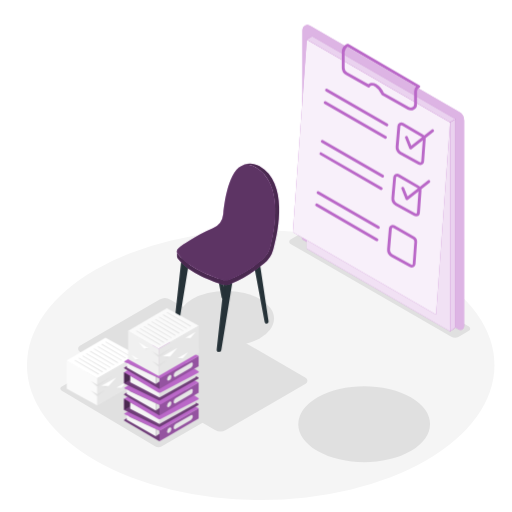
t = 0.00 s
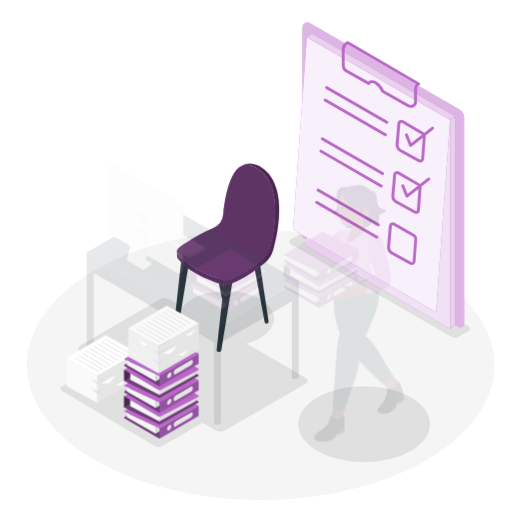
t = 0.19 s
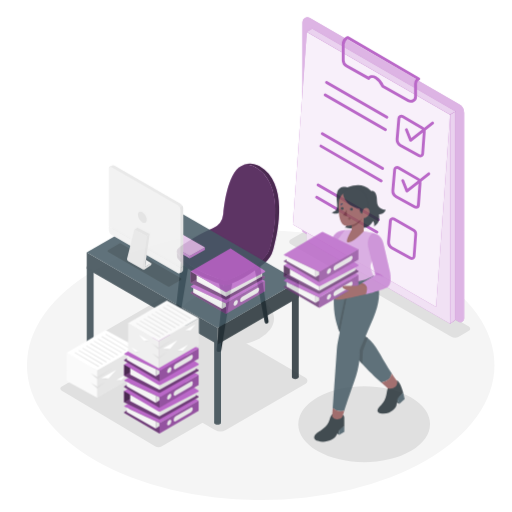
t = 0.56 s
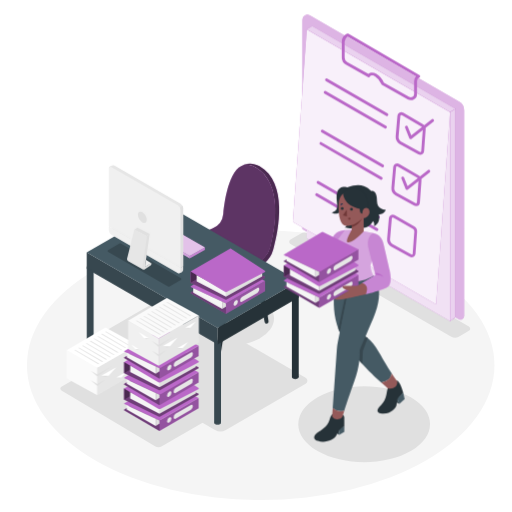
t = 0.75 s
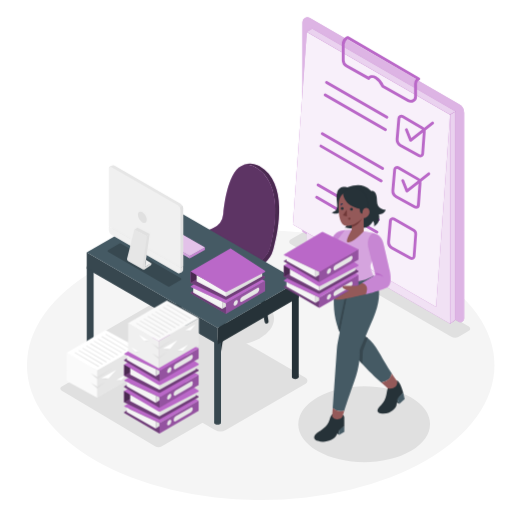
t = 0.94 s
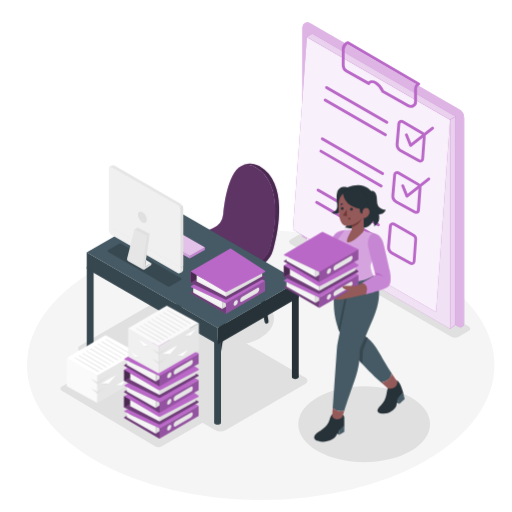
t = 1.31 s

The animated SVG that drew these frames (rendered in a browser with its animation timeline set to each time). Animation: 2 CSS @keyframes rules; one cycle of 1.50 s, repeats indefinitely.

<svg class="animated" id="freepik_stories-task" xmlns="http://www.w3.org/2000/svg" viewBox="0 0 500 500" version="1.1" xmlns:xlink="http://www.w3.org/1999/xlink" xmlns:svgjs="http://svgjs.com/svgjs"><style>svg#freepik_stories-task:not(.animated) .animable {opacity: 0;}svg#freepik_stories-task.animated #freepik--Tasks--inject-8 {animation: 1.5s Infinite  linear floating;animation-delay: 0s;}svg#freepik_stories-task.animated #freepik--Desk--inject-8 {animation: 1s 1 forwards cubic-bezier(.36,-0.01,.5,1.38) fadeIn;animation-delay: 0s;}svg#freepik_stories-task.animated #freepik--Files--inject-8 {animation: 1.5s Infinite  linear floating;animation-delay: 0s;}svg#freepik_stories-task.animated #freepik--Character--inject-8 {animation: 1s 1 forwards cubic-bezier(.36,-0.01,.5,1.38) fadeIn;animation-delay: 0s;}            @keyframes floating {                0% {                    opacity: 1;                    transform: translateY(0px);                }                50% {                    transform: translateY(-10px);                }                100% {                    opacity: 1;                    transform: translateY(0px);                }            }                    @keyframes fadeIn {                0% {                    opacity: 0;                }                100% {                    opacity: 1;                }            }        </style><g id="freepik--Floor--inject-8" class="animable" style="transform-origin: 254.59px 356.57px;"><ellipse cx="254.59" cy="356.57" rx="228.27" ry="131.79" style="fill: rgb(245, 245, 245); transform-origin: 254.59px 356.57px;" id="el05h1funyo3ur" class="animable"></ellipse></g><g id="freepik--Shadows--inject-8" class="animable" style="transform-origin: 259.038px 339.308px;"><ellipse cx="220.85" cy="311.14" rx="46.74" ry="26.99" style="fill: rgb(224, 224, 224); transform-origin: 220.85px 311.14px;" id="el9xmds4y0v0d" class="animable"></ellipse><path d="M401.18,388c25.13,14.51,25.13,38,0,52.54s-65.88,14.52-91,0-25.13-38,0-52.55S376.05,373.47,401.18,388Z" style="fill: rgb(224, 224, 224); transform-origin: 355.682px 414.264px;" id="elkz4xyxdjiko" class="animable"></path><path d="M166.48,292.61l132,76.19a3.46,3.46,0,0,1,0,6l-77.88,45a10.61,10.61,0,0,1-10.62,0L78,343.56a3.45,3.45,0,0,1,0-6l77.89-45A10.59,10.59,0,0,1,166.48,292.61Z" style="fill: rgb(224, 224, 224); transform-origin: 188.235px 356.195px;" id="elzc6mf3dzvng" class="animable"></path><path d="M115.61,349.3l91.48,54.39a2.18,2.18,0,0,1,0,3.76l-49,28.27a6.68,6.68,0,0,1-6.67,0L60,381.33a2.17,2.17,0,0,1,0-3.76l49-28.27A6.68,6.68,0,0,1,115.61,349.3Z" style="fill: rgb(224, 224, 224); transform-origin: 133.54px 392.519px;" id="elpoz9frwwjsc" class="animable"></path><path d="M283.7,238.21l157,90.6a7.33,7.33,0,0,0,7.33,0l9.86-5.69a2.53,2.53,0,0,0,0-4.39L301,228.19a7.49,7.49,0,0,0-7.52,0l-9.76,5.63A2.53,2.53,0,0,0,283.7,238.21Z" style="fill: rgb(224, 224, 224); transform-origin: 370.8px 278.485px;" id="eldr597bpv92c" class="animable"></path></g><g id="freepik--Tasks--inject-8" class="animable" style="transform-origin: 369.595px 173.974px;"><path d="M295.29,233.61l152.56,88.08a3.59,3.59,0,0,0,5.39-3.1V117.65a9.79,9.79,0,0,0-4.89-8.46L302.58,25a4.86,4.86,0,0,0-7.29,4.21Z" style="fill: rgb(186, 104, 200); transform-origin: 374.265px 173.261px;" id="elpn4kfpwjebj" class="animable"></path><g id="eleub6rkf6m6"><path d="M295.29,233.61l152.56,88.08a3.59,3.59,0,0,0,5.39-3.1V117.65a9.79,9.79,0,0,0-4.89-8.46L302.58,25a4.86,4.86,0,0,0-7.29,4.21Z" style="fill: rgb(255, 255, 255); opacity: 0.5; transform-origin: 374.265px 173.261px;" class="animable"></path></g><polygon points="299.61 242.84 439.5 323.6 439.5 119.41 299.61 38.65 299.61 242.84" style="fill: rgb(186, 104, 200); transform-origin: 369.555px 181.125px;" id="eljgt4gjdcdkr" class="animable"></polygon><g id="elfcjekn9d6ep"><polygon points="299.61 242.84 439.5 323.6 439.5 119.41 299.61 38.65 299.61 242.84" style="fill: rgb(255, 255, 255); opacity: 0.8; transform-origin: 369.555px 181.125px;" class="animable"></polygon></g><polygon points="285.95 226.53 425.84 307.29 439.5 119.41 299.61 38.65 285.95 226.53" style="fill: rgb(186, 104, 200); transform-origin: 362.725px 172.97px;" id="elteddakvankg" class="animable"></polygon><g id="elbpmwayhgw"><polygon points="285.95 226.53 425.84 307.29 439.5 119.41 299.61 38.65 285.95 226.53" style="fill: rgb(255, 255, 255); opacity: 0.9; transform-origin: 362.725px 172.97px;" class="animable"></polygon></g><polygon points="299.61 38.65 439.5 119.41 444.8 116.35 304.91 35.58 299.61 38.65" style="fill: rgb(186, 104, 200); transform-origin: 372.205px 77.495px;" id="elyl0vkwx0s8" class="animable"></polygon><g id="elcs6ag40gjtq"><polygon points="299.61 38.65 439.5 119.41 444.8 116.35 304.91 35.58 299.61 38.65" style="fill: rgb(255, 255, 255); opacity: 0.7; transform-origin: 372.205px 77.495px;" class="animable"></polygon></g><polygon points="444.8 116.35 444.8 319.76 439.5 323.6 439.5 119.41 444.8 116.35" style="fill: rgb(186, 104, 200); transform-origin: 442.15px 219.975px;" id="elq55xqu020vh" class="animable"></polygon><polygon points="444.8 116.35 444.8 319.76 439.5 323.6 439.5 119.41 444.8 116.35" style="fill: rgb(186, 104, 200); transform-origin: 442.15px 219.975px;" id="el2moisbyds5q" class="animable"></polygon><g id="elspzlw42f3h"><polygon points="444.8 116.35 444.8 319.76 439.5 323.6 439.5 119.41 444.8 116.35" style="fill: rgb(255, 255, 255); opacity: 0.7; transform-origin: 442.15px 219.975px;" class="animable"></polygon></g><path d="M401,145.91a1.5,1.5,0,0,1-.37,0,1.41,1.41,0,0,1-.94-.84l-4.16-10.45a1.41,1.41,0,0,1,.79-1.82,1.39,1.39,0,0,1,1.82.78l3.46,8.69,19.91-15.81a1.4,1.4,0,0,1,2,.22,1.42,1.42,0,0,1-.22,2l-21.39,17A1.39,1.39,0,0,1,401,145.91Z" style="fill: rgb(186, 104, 200); transform-origin: 409.629px 136.03px;" id="elw1hz5f9k65q" class="animable"></path><path d="M377.75,123.38a1.46,1.46,0,0,1-.7-.18l-58.9-34a1.4,1.4,0,0,1,1.41-2.43l58.9,34a1.4,1.4,0,0,1-.71,2.62Z" style="fill: rgb(186, 104, 200); transform-origin: 348.312px 104.986px;" id="elo66zw2oayam" class="animable"></path><path d="M376.4,135.47a1.37,1.37,0,0,1-.7-.19l-58.9-34a1.4,1.4,0,0,1,1.41-2.43l58.9,34a1.4,1.4,0,0,1-.71,2.62Z" style="fill: rgb(186, 104, 200); transform-origin: 346.962px 117.065px;" id="el5j1vuidhylq" class="animable"></path><path d="M410.39,161.22a3.7,3.7,0,0,1-1.82-.48l-18.21-10.07a7.75,7.75,0,0,1-4-7.43l1.73-20.31a3.77,3.77,0,0,1,5.62-2.93l19.15,11.06a5.65,5.65,0,0,1,2.79,5.26l-1.56,21.41a3.72,3.72,0,0,1-1.95,3A3.81,3.81,0,0,1,410.39,161.22Zm-18.51-38.91a.95.95,0,0,0-.95.86l-1.73,20.31a4.92,4.92,0,0,0,2.52,4.73l18.21,10.08a1,1,0,0,0,.91,0,.94.94,0,0,0,.49-.76l1.56-21.41a2.82,2.82,0,0,0-1.39-2.62h0l-19.16-11.06A.85.85,0,0,0,391.88,122.31Z" style="fill: rgb(186, 104, 200); transform-origin: 400.998px 140.363px;" id="elykihfoeiwlj" class="animable"></path><path d="M373.59,173.42a1.39,1.39,0,0,1-.7-.19l-58.9-34a1.4,1.4,0,0,1,1.41-2.43l58.9,34a1.4,1.4,0,0,1-.71,2.62Z" style="fill: rgb(186, 104, 200); transform-origin: 344.152px 155.015px;" id="elky4ssjwopf8" class="animable"></path><path d="M372.24,185.5a1.39,1.39,0,0,1-.7-.19l-58.9-34a1.4,1.4,0,0,1,1.41-2.43l58.9,34a1.4,1.4,0,0,1-.71,2.62Z" style="fill: rgb(186, 104, 200); transform-origin: 342.803px 167.096px;" id="el2eh0abt72yx" class="animable"></path><path d="M406.23,211.25a3.83,3.83,0,0,1-1.82-.47L386.2,200.7a7.74,7.74,0,0,1-4-7.43L384,173a3.76,3.76,0,0,1,5.62-2.93l19.15,11.06h0a5.63,5.63,0,0,1,2.79,5.25L410,207.77a3.76,3.76,0,0,1-3.74,3.48Zm-18.51-38.91a1,1,0,0,0-.44.11.93.93,0,0,0-.51.76L385,193.51a4.92,4.92,0,0,0,2.52,4.73l18.21,10.08a.91.91,0,0,0,.91,0,.9.9,0,0,0,.49-.76l1.56-21.41a2.82,2.82,0,0,0-1.39-2.62l-19.16-11.06A.85.85,0,0,0,387.72,172.34Z" style="fill: rgb(186, 104, 200); transform-origin: 396.873px 190.41px;" id="eln65x5bj93li" class="animable"></path><path d="M397.37,195.48a1.57,1.57,0,0,1-.37,0,1.41,1.41,0,0,1-.94-.84l-4.16-10.44a1.4,1.4,0,0,1,2.61-1L398,191.8,417.88,176a1.41,1.41,0,0,1,1.75,2.2l-21.39,17A1.4,1.4,0,0,1,397.37,195.48Z" style="fill: rgb(186, 104, 200); transform-origin: 405.956px 185.625px;" id="elo4thefro59" class="animable"></path><path d="M369.44,223.45a1.37,1.37,0,0,1-.7-.19l-58.91-34a1.41,1.41,0,0,1,1.41-2.44l58.9,34a1.4,1.4,0,0,1-.7,2.62Z" style="fill: rgb(186, 104, 200); transform-origin: 340.012px 205.053px;" id="el6gy3qcdcvtx" class="animable"></path><path d="M368.09,235.54a1.43,1.43,0,0,1-.71-.19l-58.9-34a1.4,1.4,0,1,1,1.41-2.43l58.9,34a1.41,1.41,0,0,1-.7,2.63Z" style="fill: rgb(186, 104, 200); transform-origin: 338.637px 217.14px;" id="elr4hclsyvsg" class="animable"></path><path d="M402.07,261.28a3.65,3.65,0,0,1-1.81-.47L382,250.73a7.75,7.75,0,0,1-4-7.43l1.74-20.3a3.72,3.72,0,0,1,2-3,3.76,3.76,0,0,1,3.61.08l19.15,11.06h0a5.64,5.64,0,0,1,2.78,5.26l-1.56,21.41a3.74,3.74,0,0,1-1.95,3A3.8,3.8,0,0,1,402.07,261.28Zm-18.51-38.9a1,1,0,0,0-.44.1,1,1,0,0,0-.51.76l-1.73,20.3a4.91,4.91,0,0,0,2.52,4.73l18.22,10.08a.93.93,0,0,0,1.39-.75l1.56-21.42a2.8,2.8,0,0,0-1.39-2.62L384,222.5A1,1,0,0,0,383.56,222.38Z" style="fill: rgb(186, 104, 200); transform-origin: 392.634px 240.429px;" id="elqqsv7uh4g29" class="animable"></path><path d="M401.09,107.85a6,6,0,0,1-3-.79L373,92.89a1.39,1.39,0,0,1-.61-.7,16,16,0,0,0-6.19-7.63c-1-.6-3.62-1.79-5,.22a1.42,1.42,0,0,1-1.84.41L337.74,73.05a8,8,0,0,1-4-6.92V50.75a8.74,8.74,0,0,1,5.08-7.93,1.4,1.4,0,0,1,1.29.06l69.46,40.36a1.4,1.4,0,0,1-.14,2.5,3.71,3.71,0,0,0-2.22,3.4v12.62a6,6,0,0,1-3,5.25A6.09,6.09,0,0,1,401.09,107.85ZM374.76,90.68l24.72,13.93a3.27,3.27,0,0,0,4.88-2.85V89.14a6.51,6.51,0,0,1,1.87-4.57L339.33,45.7a6,6,0,0,0-2.82,5V66.13a5.14,5.14,0,0,0,2.61,4.47l20.57,11.59c1.95-1.72,4.9-1.78,7.88-.06A18.44,18.44,0,0,1,374.76,90.68Z" style="fill: rgb(186, 104, 200); transform-origin: 372.007px 75.2705px;" id="elxv6d7sjuvqf" class="animable"></path></g><g id="freepik--Chair--inject-8" class="animable" style="transform-origin: 221.37px 251.683px;"><path d="M228.11,268.36l-12,73.38a2.29,2.29,0,0,1-2.26,1.92h0a2.29,2.29,0,0,1-2.28-2.54l8.44-75.7Z" style="fill: rgb(38, 50, 56); transform-origin: 219.833px 304.54px;" id="el0pqqhkjuort" class="animable"></path><path d="M186.6,243.68l-12,73.38a2.28,2.28,0,0,1-2.25,1.92h0a2.29,2.29,0,0,1-2.28-2.54l8.44-75.71Z" style="fill: rgb(38, 50, 56); transform-origin: 178.328px 279.855px;" id="elhtorvrnhr7f" class="animable"></path><path d="M246.57,251.2l11.87,63.24a1.93,1.93,0,0,0,3.8-.64l-8.76-58.61Z" style="fill: rgb(38, 50, 56); transform-origin: 254.411px 283.57px;" id="elw2t3c9idilb" class="animable"></path><path d="M204.59,227.61l11.8,62.85a1.92,1.92,0,0,0,1.9,1.57,1.94,1.94,0,0,0,1.91-2.21l-8.7-58.23Z" style="fill: rgb(38, 50, 56); transform-origin: 212.404px 259.82px;" id="elyhlhyqqdac" class="animable"></path><path d="M208,222.83A16.86,16.86,0,0,0,218,209.1c1.91-19.25,8.69-58.93,31.68-45.72,28.36,16.3,18.21,63.65,14.08,78.83a20.46,20.46,0,0,1-5.21,9.06c-5.13,5.17-15.74,14.06-33.78,21.62a10.56,10.56,0,0,1-7,.42c-9-2.55-32.38-10.4-44.06-25.33a4.07,4.07,0,0,1,.68-5.7C179.08,238.52,189.76,231,208,222.83Z" style="fill: rgb(186, 104, 200); transform-origin: 220.897px 217.229px;" id="elrfhm7ee3hoh" class="animable"></path><g id="el2akmbtyi75v"><path d="M208,222.83A16.86,16.86,0,0,0,218,209.1c1.91-19.25,8.69-58.93,31.68-45.72,28.36,16.3,18.21,63.65,14.08,78.83a20.46,20.46,0,0,1-5.21,9.06c-5.13,5.17-15.74,14.06-33.78,21.62a10.56,10.56,0,0,1-7,.42c-9-2.55-32.38-10.4-44.06-25.33a4.07,4.07,0,0,1,.68-5.7C179.08,238.52,189.76,231,208,222.83Z" style="opacity: 0.5; transform-origin: 220.897px 217.229px;" class="animable"></path></g><path d="M172.83,245.27a4,4,0,0,0,.84,2.71c.63.8,1.29,1.57,2,2.33h0c.37.41.76.82,1.15,1.22l0,0c.39.4.79.79,1.19,1.17l0,0,1.23,1.14,0,0c.42.38.85.75,1.28,1.12h0c6.62,5.56,14.66,9.79,21.84,12.85h0l1.33.55.14.06,1.22.49.22.09,1.14.45.26.1,1.07.4.3.11c.34.13.66.25,1,.36l.35.13.91.32.38.13.84.29.4.14.76.25.43.14.69.22.46.15.59.18.5.16.49.15.61.18.31.09.86.25a10.56,10.56,0,0,0,7-.42c18-7.56,28.65-16.45,33.78-21.62a20.46,20.46,0,0,0,5.21-9.06c4.13-15.18,14.28-62.53-14.08-78.83-.51-.29-1-.55-1.49-.78a3.18,3.18,0,0,0-.32-.16c-.48-.23-.95-.43-1.41-.61l-.14-.05c-.45-.17-.88-.31-1.32-.44l-.2-.06c-.46-.13-.92-.23-1.37-.32h-.12a12.74,12.74,0,0,0-2.72-.2h0a10.86,10.86,0,0,0-2.57.4h0c4.53-2,10.06-1.91,15.54,1.24,28.37,16.3,18.21,63.64,14.09,78.83l-.7,2.6A24.67,24.67,0,0,1,258,257.06l-7.36,5.63h0a115.82,115.82,0,0,1-25.89,14.74,10.62,10.62,0,0,1-7,.43c-9-2.55-32.39-10.39-44.07-25.33a4,4,0,0,1-.84-2.22h0v-5Z" style="fill: rgb(186, 104, 200); transform-origin: 222.753px 218.983px;" id="ell6ec9uyx4v" class="animable"></path><g id="el5rn8giapqky"><path d="M172.83,245.27a4,4,0,0,0,.84,2.71c.63.8,1.29,1.57,2,2.33h0c.37.41.76.82,1.15,1.22l0,0c.39.4.79.79,1.19,1.17l0,0,1.23,1.14,0,0c.42.38.85.75,1.28,1.12h0c6.62,5.56,14.66,9.79,21.84,12.85h0l1.33.55.14.06,1.22.49.22.09,1.14.45.26.1,1.07.4.3.11c.34.13.66.25,1,.36l.35.13.91.32.38.13.84.29.4.14.76.25.43.14.69.22.46.15.59.18.5.16.49.15.61.18.31.09.86.25a10.56,10.56,0,0,0,7-.42c18-7.56,28.65-16.45,33.78-21.62a20.46,20.46,0,0,0,5.21-9.06c4.13-15.18,14.28-62.53-14.08-78.83-.51-.29-1-.55-1.49-.78a3.18,3.18,0,0,0-.32-.16c-.48-.23-.95-.43-1.41-.61l-.14-.05c-.45-.17-.88-.31-1.32-.44l-.2-.06c-.46-.13-.92-.23-1.37-.32h-.12a12.74,12.74,0,0,0-2.72-.2h0a10.86,10.86,0,0,0-2.57.4h0c4.53-2,10.06-1.91,15.54,1.24,28.37,16.3,18.21,63.64,14.09,78.83l-.7,2.6A24.67,24.67,0,0,1,258,257.06l-7.36,5.63h0a115.82,115.82,0,0,1-25.89,14.74,10.62,10.62,0,0,1-7,.43c-9-2.55-32.39-10.39-44.07-25.33a4,4,0,0,1-.84-2.22h0v-5Z" style="opacity: 0.6; transform-origin: 222.753px 218.983px;" class="animable"></path></g></g><g id="freepik--Desk--inject-8" class="animable animator-active" style="transform-origin: 188.215px 288.046px;"><path d="M210.12,414.16a5.23,5.23,0,0,0,4.72,0c1.31-.75,1.31-2,0-2.72a5.17,5.17,0,0,0-4.72,0C208.82,412.19,208.82,413.41,210.12,414.16Z" style="fill: rgb(55, 71, 79); transform-origin: 212.484px 412.796px;" id="elnqxj3g85o4s" class="animable"></path><g id="eleteoa1fkmwj"><rect x="209.14" y="332.37" width="6.68" height="80.36" style="fill: rgb(55, 71, 79); transform-origin: 212.48px 372.55px; transform: rotate(180deg);" class="animable"></rect></g><path d="M286,369.59a5.23,5.23,0,0,0,4.72,0c1.31-.76,1.31-2,0-2.73a5.23,5.23,0,0,0-4.72,0C284.73,367.61,284.73,368.83,286,369.59Z" style="fill: rgb(38, 50, 56); transform-origin: 288.375px 368.225px;" id="elsgd9rae99hq" class="animable"></path><g id="el5b21dm29wxh"><rect x="285.05" y="287.79" width="6.68" height="80.36" style="fill: rgb(38, 50, 56); transform-origin: 288.39px 327.97px; transform: rotate(180deg);" class="animable"></rect></g><path d="M85.68,342.06a5.17,5.17,0,0,0,4.72,0c1.31-.75,1.31-2,0-2.72a5.23,5.23,0,0,0-4.72,0C84.38,340.09,84.38,341.31,85.68,342.06Z" style="fill: rgb(55, 71, 79); transform-origin: 88.0438px 340.704px;" id="elt0w2dewg9nr" class="animable"></path><g id="ellnobyohvmu"><rect x="84.7" y="260.27" width="6.68" height="80.36" style="fill: rgb(55, 71, 79); transform-origin: 88.04px 300.45px; transform: rotate(180deg);" class="animable"></rect></g><path d="M167.29,281.25a4.64,4.64,0,0,0,4.23,0,1.29,1.29,0,0,0,0-2.44,4.64,4.64,0,0,0-4.23,0A1.29,1.29,0,0,0,167.29,281.25Z" style="fill: rgb(69, 90, 100); transform-origin: 169.405px 280.03px;" id="elzd227843vbi" class="animable"></path><g id="elcrv3uchlw3"><rect x="166.41" y="212.9" width="5.99" height="67.06" style="fill: rgb(69, 90, 100); transform-origin: 169.405px 246.43px; transform: rotate(180deg);" class="animable"></rect></g><polygon points="291.73 274.48 291.73 290.47 212.47 336.23 212.47 320.24 291.73 274.48" style="fill: rgb(38, 50, 56); transform-origin: 252.1px 305.355px;" id="el52frkukp1pe" class="animable"></polygon><polygon points="84.7 246.47 212.47 320.24 212.47 336.23 84.7 262.46 84.7 246.47" style="fill: rgb(55, 71, 79); transform-origin: 148.585px 291.35px;" id="elx0ioeo17xx" class="animable"></polygon><polygon points="163.96 200.71 291.73 274.48 212.47 320.24 84.7 246.47 163.96 200.71" style="fill: rgb(69, 90, 100); transform-origin: 188.215px 260.475px;" id="el0bym8sspz18s" class="animable"></polygon><g id="el6wgt5sujk0p"><path d="M164.36,279.79l-58.77-33.93a.93.93,0,0,1,0-1.61l11.31-6.53a1,1,0,0,1,.93,0l58.77,33.93a.93.93,0,0,1,0,1.6l-11.32,6.54A.94.94,0,0,1,164.36,279.79Z" style="opacity: 0.2; transform-origin: 141.091px 258.758px;" class="animable"></path></g><path d="M220.63,306.5l-34.28-20a.51.51,0,0,1,0-.88l38-23.42Z" style="fill: rgb(186, 104, 200); transform-origin: 205.224px 284.35px;" id="elclcm5pk34" class="animable"></path><g id="elrdqi7mb071"><path d="M220.63,306.5l-34.28-20a.51.51,0,0,1,0-.88l38-23.42Z" style="opacity: 0.4; transform-origin: 205.224px 284.35px;" class="animable"></path></g><polygon points="220.63 306.5 258.85 284.37 258.85 274.31 220.63 296.35 220.63 306.5" style="fill: rgb(186, 104, 200); transform-origin: 239.74px 290.405px;" id="elagqkuozotdf" class="animable"></polygon><g id="elnoqqpcappjk"><polygon points="220.63 306.5 258.85 284.37 258.85 274.31 220.63 296.35 220.63 306.5" style="opacity: 0.2; transform-origin: 239.74px 290.405px;" class="animable"></polygon></g><path d="M251.39,285.92l-15.09,8.71c-1,.58-1.82,0-1.82-1.37h0a4.36,4.36,0,0,1,1.82-3.47l15.09-8.72c1-.58,1.82,0,1.82,1.38h0A4.33,4.33,0,0,1,251.39,285.92Z" style="fill: rgb(230, 230, 230); transform-origin: 243.845px 287.85px;" id="elg1v7xpnb0hr" class="animable"></path><path d="M232.27,294.54a4.61,4.61,0,0,1-2.1,3.63c-1.16.67-2.1.13-2.1-1.21a4.63,4.63,0,0,1,2.1-3.63C231.33,292.66,232.27,293.2,232.27,294.54Z" style="fill: rgb(230, 230, 230); transform-origin: 230.17px 295.75px;" id="elpmab3ws61g" class="animable"></path><path d="M220.63,296.35,186.49,280.3a.52.52,0,0,1-.05-.91l36.63-21.78a1.42,1.42,0,0,1,1.37-.05l34.41,16.75Z" style="fill: rgb(186, 104, 200); transform-origin: 222.523px 276.879px;" id="el00m9ggg090n2v" class="animable"></path><polygon points="188.69 281.33 188.69 285.65 216.97 301.65 216.97 294.63 188.69 281.33" style="fill: rgb(245, 245, 245); transform-origin: 202.83px 291.49px;" id="ela0vswh81mv7" class="animable"></polygon><polygon points="216.97 301.65 220.63 299.36 220.63 296.35 216.97 294.63 216.97 301.65" style="fill: rgb(224, 224, 224); transform-origin: 218.8px 298.14px;" id="eldejeykf3rie" class="animable"></polygon><path d="M186.19,276.14V265h62.33c.21,0,6.9,3.49,9.86,5a.85.85,0,0,1,0,1.49L221.47,292.4a1.88,1.88,0,0,1-1.71.05Z" style="fill: rgb(186, 104, 200); transform-origin: 222.505px 278.816px;" id="elg6jc70f94sn" class="animable"></path><g id="eligw5fh4hn8a"><path d="M186.19,276.14V265h62.33c.21,0,6.9,3.49,9.86,5a.85.85,0,0,1,0,1.49L221.47,292.4a1.88,1.88,0,0,1-1.71.05Z" style="opacity: 0.4; transform-origin: 222.505px 278.816px;" class="animable"></path></g><polygon points="220.63 289.76 255.99 269.88 255.99 265.56 220.63 284.37 220.63 289.76" style="fill: rgb(224, 224, 224); transform-origin: 238.31px 277.66px;" id="elxgwcuwk8b2" class="animable"></polygon><polygon points="186.19 276.14 195.44 270.73 186.19 264.98 186.19 276.14" style="fill: rgb(186, 104, 200); transform-origin: 190.815px 270.56px;" id="ellloq5p0rqmo" class="animable"></polygon><g id="elr5em8t9fyfn"><polygon points="186.19 276.14 195.44 270.73 186.19 264.98 186.19 276.14" style="opacity: 0.6; transform-origin: 190.815px 270.56px;" class="animable"></polygon></g><polygon points="192.03 268.61 192.03 274.77 220.63 289.76 220.63 284.37 192.03 268.61" style="fill: rgb(245, 245, 245); transform-origin: 206.33px 279.185px;" id="el4yf1am2j72i" class="animable"></polygon><path d="M186.19,265l33.25,19.82a2.48,2.48,0,0,0,2.42.07l36.65-19.2a.85.85,0,0,0,.06-1.46l-33.46-21.75Z" style="fill: rgb(186, 104, 200); transform-origin: 222.573px 263.826px;" id="elvvbroi9rx1e" class="animable"></path><polygon points="200 241.6 200 243.9 185.28 252.21 185.28 249.91 200 241.6" style="fill: rgb(186, 104, 200); transform-origin: 192.64px 246.905px;" id="el00brtupa0qrw9" class="animable"></polygon><g id="elrpgwnsb2h6l"><polygon points="200 241.6 200 243.9 185.28 252.21 185.28 249.91 200 241.6" style="fill: rgb(255, 255, 255); opacity: 0.2; transform-origin: 192.64px 246.905px;" class="animable"></polygon></g><polygon points="151.69 230.5 185.28 249.91 185.28 252.21 151.69 232.8 151.69 230.5" style="fill: rgb(186, 104, 200); transform-origin: 168.485px 241.355px;" id="el0xfsmpzeb47d" class="animable"></polygon><g id="els265752nwo"><polygon points="151.69 230.5 185.28 249.91 185.28 252.21 151.69 232.8 151.69 230.5" style="fill: rgb(255, 255, 255); opacity: 0.4; transform-origin: 168.485px 241.355px;" class="animable"></polygon></g><polygon points="166.41 222.19 200 241.6 185.28 249.91 151.69 230.5 166.41 222.19" style="fill: rgb(186, 104, 200); transform-origin: 175.845px 236.05px;" id="elkxujzm4o8db" class="animable"></polygon><g id="el8tn2sgtr945"><polygon points="166.41 222.19 200 241.6 185.28 249.91 151.69 230.5 166.41 222.19" style="fill: rgb(255, 255, 255); opacity: 0.6; transform-origin: 175.845px 236.05px;" class="animable"></polygon></g><path d="M173.05,263.22l1.5.87v2.74a5.31,5.31,0,0,0,2.75-.75l.11-.07a3,3,0,0,0,1.38-1.89,1.72,1.72,0,0,0,.08-.52v-3.74Z" style="fill: rgb(224, 224, 224); transform-origin: 175.96px 263.345px;" id="elmysccfszwta" class="animable"></path><path d="M107.7,162.19l.12-.07a5.41,5.41,0,0,1,2.75-.75h0a1.65,1.65,0,0,1,.87.23l64.81,37.26a5.25,5.25,0,0,1,2.62,4.54v56.46l-5.82,3.36-61.56-35.39a5.25,5.25,0,0,1-2.62-4.54V164.75h-2.62A3,3,0,0,1,107.7,162.19Z" style="fill: rgb(230, 230, 230); transform-origin: 142.56px 212.295px;" id="eldy5eltpsdz" class="animable"></path><path d="M178.31,201.05a5.25,5.25,0,0,1,.56,2.35v56.46l-5.82,3.36L170.87,262v-56.3Z" style="fill: rgb(224, 224, 224); transform-origin: 174.87px 232.135px;" id="ela381u98lpv5" class="animable"></path><path d="M176.25,261.37v3.75a1.72,1.72,0,0,1-2.58,1.48l-64.8-37.26a5.25,5.25,0,0,1-2.62-4.54V221Z" style="fill: rgb(240, 240, 240); transform-origin: 141.25px 243.915px;" id="el7pndnugd3t" class="animable"></path><path d="M106.25,164.6a1.72,1.72,0,0,1,2.58-1.49l64.8,37.27a5.23,5.23,0,0,1,2.62,4.54v56.45l-70-40.41" style="fill: rgb(240, 240, 240); transform-origin: 141.25px 212.125px;" id="eldgwaf9m7a2a" class="animable"></path><polygon points="143.56 230.49 131.21 224.25 134.23 222.19 146.12 228.44 143.56 230.49" style="fill: rgb(224, 224, 224); transform-origin: 138.665px 226.34px;" id="elz2zxo8f6xr8" class="animable"></polygon><path d="M131.21,224.24l-7.14,28.38a2.06,2.06,0,0,0,1,2.3l14.76,8.3s4.59-32.3,3.74-32.73Z" style="fill: rgb(230, 230, 230); transform-origin: 133.842px 243.73px;" id="elb9azu7mmv4i" class="animable"></path><polygon points="147.6 256.87 142.52 253.79 141.54 260.68 147.6 256.87" style="fill: rgb(240, 240, 240); transform-origin: 144.57px 257.235px;" id="elx5hn0dcmdi" class="animable"></polygon><path d="M143.56,230.49,139,261.67a1.47,1.47,0,0,0,2.29,1.43l5.86-4a1.55,1.55,0,0,0,.69-1.29v-.6a.45.45,0,0,0-.71-.37l-5.56,3.81,4.58-32.23Z" style="fill: rgb(224, 224, 224); transform-origin: 143.412px 245.891px;" id="elam9mrbrt2vm" class="animable"></path><path d="M143.24,214.6c0,2.73-1.92,3.84-4.29,2.47a9.49,9.49,0,0,1-4.28-7.42c0-2.73,1.92-3.84,4.28-2.47A9.47,9.47,0,0,1,143.24,214.6Z" style="fill: rgb(224, 224, 224); transform-origin: 138.955px 212.125px;" id="eleopne20xzop" class="animable"></path></g><g id="freepik--Files--inject-8" class="animable" style="transform-origin: 129.665px 365.845px;"><polygon points="94.94 369.42 134.21 346.93 103.03 329.74 65.13 352.05 94.94 369.42" style="fill: rgb(255, 255, 255); transform-origin: 99.67px 349.58px;" id="elqqguznzbox" class="animable"></polygon><path d="M96.3,365.67a.41.41,0,0,1-.18-.05l-22.8-13.29a.35.35,0,1,1,.35-.6L96.47,365a.35.35,0,0,1,.13.48A.35.35,0,0,1,96.3,365.67Z" style="fill: rgb(224, 224, 224); transform-origin: 84.8774px 358.664px;" id="elpex08jas6gg" class="animable"></path><path d="M100,363.4a.34.34,0,0,1-.17,0L77.06,350.06a.34.34,0,0,1-.12-.47.34.34,0,0,1,.47-.13l22.81,13.29a.35.35,0,0,1,.12.48A.34.34,0,0,1,100,363.4Z" style="fill: rgb(224, 224, 224); transform-origin: 88.6403px 356.412px;" id="elgd2by9ot9oe" class="animable"></path><path d="M103.68,361.23a.33.33,0,0,1-.17,0L80.7,347.9a.35.35,0,0,1-.12-.48.34.34,0,0,1,.47-.13l22.81,13.3a.34.34,0,0,1-.18.64Z" style="fill: rgb(224, 224, 224); transform-origin: 92.2857px 354.242px;" id="eln3m2o5wf7le" class="animable"></path><path d="M107.43,359a.41.41,0,0,1-.18-.05l-22.8-13.29a.36.36,0,0,1-.13-.48.34.34,0,0,1,.48-.12l22.8,13.29a.34.34,0,0,1,.13.47A.35.35,0,0,1,107.43,359Z" style="fill: rgb(224, 224, 224); transform-origin: 96.0264px 352.003px;" id="el0pjubco9fpls" class="animable"></path><path d="M111.17,356.7a.34.34,0,0,1-.17-.05L88.19,343.36a.35.35,0,0,1-.12-.48.33.33,0,0,1,.47-.12l22.81,13.29a.34.34,0,0,1,.12.47A.35.35,0,0,1,111.17,356.7Z" style="fill: rgb(224, 224, 224); transform-origin: 99.7697px 349.703px;" id="el0srldleoubdo" class="animable"></path><path d="M114.92,354.43a.41.41,0,0,1-.18-.05l-22.8-13.29a.35.35,0,1,1,.35-.6l22.8,13.29a.34.34,0,0,1,.13.47A.36.36,0,0,1,114.92,354.43Z" style="fill: rgb(224, 224, 224); transform-origin: 103.497px 347.424px;" id="el6fcqm0sqgew" class="animable"></path><path d="M118.66,352.16a.34.34,0,0,1-.17-.05L95.68,338.82a.35.35,0,0,1-.12-.48.34.34,0,0,1,.47-.12l22.81,13.29a.34.34,0,0,1,.12.47A.33.33,0,0,1,118.66,352.16Z" style="fill: rgb(224, 224, 224); transform-origin: 107.26px 345.165px;" id="el4ejozur100l" class="animable"></path><path d="M122.41,349.89a.41.41,0,0,1-.18-.05l-22.8-13.29a.35.35,0,1,1,.35-.6l22.8,13.29a.35.35,0,0,1,.13.48A.35.35,0,0,1,122.41,349.89Z" style="fill: rgb(224, 224, 224); transform-origin: 110.987px 342.884px;" id="elc8bg3q54tw" class="animable"></path><path d="M126.15,347.62a.34.34,0,0,1-.17-.05l-22.81-13.29a.35.35,0,0,1-.12-.48.34.34,0,0,1,.47-.12L126.33,347a.35.35,0,0,1,.12.48A.34.34,0,0,1,126.15,347.62Z" style="fill: rgb(224, 224, 224); transform-origin: 114.75px 340.626px;" id="elneyeyjkrkj" class="animable"></path><polygon points="65.25 351.94 95.05 369.31 95.05 396.01 65.25 379.55 65.25 351.94" style="fill: rgb(250, 250, 250); transform-origin: 80.15px 373.975px;" id="el45kct5ojijt" class="animable"></polygon><polygon points="95.05 369.31 134.32 346.82 134.32 373.21 95.05 396.01 95.05 369.31" style="fill: rgb(230, 230, 230); transform-origin: 114.685px 371.415px;" id="elbh3mf9qnkks" class="animable"></polygon><polygon points="88.64 371.92 95.05 375.66 108.92 367.72 95.05 377.69 88.64 371.92" style="fill: rgb(224, 224, 224); transform-origin: 98.78px 372.705px;" id="eldsoxgra4ee" class="animable"></polygon><polygon points="88.64 381.21 95.05 384.95 102.89 380.47 95.05 386.98 88.64 381.21" style="fill: rgb(224, 224, 224); transform-origin: 95.765px 383.725px;" id="elc5s06wypr05" class="animable"></polygon><polygon points="98.78 376.91 103.68 378.37 107.43 372.7 98.78 376.91" style="fill: rgb(224, 224, 224); transform-origin: 103.105px 375.535px;" id="el7qc09036i73" class="animable"></polygon><polygon points="98.78 376.91 113.57 368.49 106.18 376.91 98.78 376.91" style="fill: rgb(255, 255, 255); transform-origin: 106.175px 372.7px;" id="elj9ixq7wa3z" class="animable"></polygon><polygon points="120.92 358.81 124.39 359.85 127.04 355.83 120.92 358.81" style="fill: rgb(224, 224, 224); transform-origin: 123.98px 357.84px;" id="elz14pvx3zfp" class="animable"></polygon><polygon points="120.92 358.81 131.39 352.85 126.15 358.81 120.92 358.81" style="fill: rgb(255, 255, 255); transform-origin: 126.155px 355.83px;" id="el3ktml3bwk0k" class="animable"></polygon><polygon points="113.43 378.66 116.9 379.7 119.55 375.68 113.43 378.66" style="fill: rgb(224, 224, 224); transform-origin: 116.49px 377.69px;" id="eldpms9bcpyr7" class="animable"></polygon><polygon points="113.43 378.66 123.9 372.7 118.66 378.66 113.43 378.66" style="fill: rgb(255, 255, 255); transform-origin: 118.665px 375.68px;" id="elf9e9a7srwcd" class="animable"></polygon><path d="M155.73,430.78l-34.28-20a.51.51,0,0,1,0-.88l38-23.42Z" style="fill: rgb(186, 104, 200); transform-origin: 140.324px 408.63px;" id="el1tc33rinrfi" class="animable"></path><g id="el3o2h5739088"><path d="M155.73,430.78l-34.28-20a.51.51,0,0,1,0-.88l38-23.42Z" style="opacity: 0.4; transform-origin: 140.324px 408.63px;" class="animable"></path></g><polygon points="155.73 430.78 193.95 408.65 193.95 398.59 155.73 420.63 155.73 430.78" style="fill: rgb(186, 104, 200); transform-origin: 174.84px 414.685px;" id="eldgiah5hz8k" class="animable"></polygon><g id="el3wlslmg2qpf"><polygon points="155.73 430.78 193.95 408.65 193.95 398.59 155.73 420.63 155.73 430.78" style="opacity: 0.2; transform-origin: 174.84px 414.685px;" class="animable"></polygon></g><path d="M186.49,410.2l-15.09,8.72c-1,.58-1.82,0-1.82-1.38h0a4.33,4.33,0,0,1,1.82-3.47l15.09-8.71c1-.58,1.82,0,1.82,1.37h0A4.36,4.36,0,0,1,186.49,410.2Z" style="fill: rgb(230, 230, 230); transform-origin: 178.945px 412.14px;" id="el3mmasx785is" class="animable"></path><path d="M167.36,418.82a4.65,4.65,0,0,1-2.1,3.64c-1.15.67-2.09.12-2.09-1.21a4.66,4.66,0,0,1,2.09-3.64C166.42,416.94,167.36,417.48,167.36,418.82Z" style="fill: rgb(230, 230, 230); transform-origin: 165.265px 420.034px;" id="el8f60zrtm5a7" class="animable"></path><path d="M155.73,420.63l-34.15-16.05a.51.51,0,0,1,0-.9l36.62-21.78a1.44,1.44,0,0,1,1.38-.06L194,398.59Z" style="fill: rgb(186, 104, 200); transform-origin: 157.655px 401.161px;" id="elp1lrevygri" class="animable"></path><polygon points="123.78 405.62 123.78 409.93 152.07 425.93 152.07 418.91 123.78 405.62" style="fill: rgb(245, 245, 245); transform-origin: 137.925px 415.775px;" id="el6zuih5ulfh" class="animable"></polygon><polygon points="152.07 425.93 155.73 423.65 155.73 420.63 152.07 418.91 152.07 425.93" style="fill: rgb(224, 224, 224); transform-origin: 153.9px 422.42px;" id="eltkycxrvicur" class="animable"></polygon><path d="M121.29,400.42V389.27h62.32c.22,0,6.91,3.48,9.87,5a.86.86,0,0,1,0,1.5l-36.93,20.88a1.82,1.82,0,0,1-1.71.05Z" style="fill: rgb(186, 104, 200); transform-origin: 157.605px 403.08px;" id="elwwfrqg2ylvh" class="animable"></path><g id="eltxow2ui8eb"><path d="M121.29,400.42V389.27h62.32c.22,0,6.91,3.48,9.87,5a.86.86,0,0,1,0,1.5l-36.93,20.88a1.82,1.82,0,0,1-1.71.05Z" style="opacity: 0.4; transform-origin: 157.605px 403.08px;" class="animable"></path></g><polygon points="155.73 414.05 191.09 394.16 191.09 389.84 155.73 408.65 155.73 414.05" style="fill: rgb(224, 224, 224); transform-origin: 173.41px 401.945px;" id="el5mvere5aew7" class="animable"></polygon><polygon points="121.29 400.42 130.54 395.01 121.29 389.27 121.29 400.42" style="fill: rgb(186, 104, 200); transform-origin: 125.915px 394.845px;" id="el9622swny3o" class="animable"></polygon><g id="elbwt3ndq26c9"><polygon points="121.29 400.42 130.54 395.01 121.29 389.27 121.29 400.42" style="opacity: 0.6; transform-origin: 125.915px 394.845px;" class="animable"></polygon></g><polygon points="127.13 392.89 127.13 399.05 155.73 414.05 155.73 408.65 127.13 392.89" style="fill: rgb(245, 245, 245); transform-origin: 141.43px 403.47px;" id="elyvpvi6x2lfk" class="animable"></polygon><path d="M121.29,389.27l33.25,19.81a2.44,2.44,0,0,0,2.41.07L193.61,390a.85.85,0,0,0,0-1.46l-33.45-21.74Z" style="fill: rgb(186, 104, 200); transform-origin: 157.657px 388.117px;" id="el6lwy2hm4koq" class="animable"></path><path d="M155.73,405.62l-34.28-20a.51.51,0,0,1,0-.88l38-23.42Z" style="fill: rgb(186, 104, 200); transform-origin: 140.324px 383.47px;" id="elsbnrmjzrrkg" class="animable"></path><g id="elezlm6kskvq"><path d="M155.73,405.62l-34.28-20a.51.51,0,0,1,0-.88l38-23.42Z" style="opacity: 0.4; transform-origin: 140.324px 383.47px;" class="animable"></path></g><polygon points="155.73 405.62 193.95 383.49 193.95 373.43 155.73 395.47 155.73 405.62" style="fill: rgb(186, 104, 200); transform-origin: 174.84px 389.525px;" id="ell4at706z56" class="animable"></polygon><g id="elt6ioevjxevo"><polygon points="155.73 405.62 193.95 383.49 193.95 373.43 155.73 395.47 155.73 405.62" style="opacity: 0.2; transform-origin: 174.84px 389.525px;" class="animable"></polygon></g><path d="M186.49,385l-15.09,8.71c-1,.58-1.82,0-1.82-1.37h0a4.33,4.33,0,0,1,1.82-3.47l15.09-8.72c1-.58,1.82,0,1.82,1.38h0A4.36,4.36,0,0,1,186.49,385Z" style="fill: rgb(230, 230, 230); transform-origin: 178.945px 386.93px;" id="ellw4ekltljhp" class="animable"></path><path d="M167.36,393.66a4.61,4.61,0,0,1-2.1,3.63c-1.15.67-2.09.13-2.09-1.21a4.64,4.64,0,0,1,2.09-3.63C166.42,391.78,167.36,392.32,167.36,393.66Z" style="fill: rgb(230, 230, 230); transform-origin: 165.265px 394.87px;" id="eldpt7uz1n73d" class="animable"></path><path d="M155.73,395.47l-34.15-16.05a.52.52,0,0,1,0-.91l36.62-21.78a1.44,1.44,0,0,1,1.38-.05L194,373.43Z" style="fill: rgb(186, 104, 200); transform-origin: 157.656px 375.999px;" id="el6d0kiyzu64n" class="animable"></path><polygon points="123.78 380.45 123.78 384.77 152.07 400.77 152.07 393.75 123.78 380.45" style="fill: rgb(245, 245, 245); transform-origin: 137.925px 390.61px;" id="elv09rzypwwgh" class="animable"></polygon><polygon points="152.07 400.77 155.73 398.48 155.73 395.47 152.07 393.75 152.07 400.77" style="fill: rgb(224, 224, 224); transform-origin: 153.9px 397.26px;" id="el31dy2n788td" class="animable"></polygon><path d="M121.34,374.53V363.37h62.32c.21,0,6.9,3.49,9.86,5a.85.85,0,0,1,0,1.49l-36.94,20.89a1.86,1.86,0,0,1-1.7,0Z" style="fill: rgb(186, 104, 200); transform-origin: 157.65px 377.163px;" id="elae8547pun2u" class="animable"></path><g id="elep84fbhdou9"><path d="M121.34,374.53V363.37h62.32c.21,0,6.9,3.49,9.86,5a.85.85,0,0,1,0,1.49l-36.94,20.89a1.86,1.86,0,0,1-1.7,0Z" style="opacity: 0.4; transform-origin: 157.65px 377.163px;" class="animable"></path></g><polygon points="155.77 388.15 191.14 368.26 191.14 363.94 155.77 382.76 155.77 388.15" style="fill: rgb(224, 224, 224); transform-origin: 173.455px 376.045px;" id="el2y2da4hv9p9" class="animable"></polygon><polygon points="121.34 374.53 130.58 369.12 121.34 363.37 121.34 374.53" style="fill: rgb(186, 104, 200); transform-origin: 125.96px 368.95px;" id="elsu1bnzqhjr" class="animable"></polygon><g id="elxqwtpofjcye"><polygon points="121.34 374.53 130.58 369.12 121.34 363.37 121.34 374.53" style="opacity: 0.6; transform-origin: 125.96px 368.95px;" class="animable"></polygon></g><polygon points="127.17 367 127.17 373.16 155.77 388.15 155.77 382.76 127.17 367" style="fill: rgb(245, 245, 245); transform-origin: 141.47px 377.575px;" id="elgd8grp5ihfg" class="animable"></polygon><path d="M121.34,363.37l33.25,19.82a2.46,2.46,0,0,0,2.41.07l36.66-19.2a.85.85,0,0,0,.05-1.46l-33.46-21.75Z" style="fill: rgb(186, 104, 200); transform-origin: 157.72px 362.196px;" id="elvp7gmpydsmo" class="animable"></path><path d="M155.77,379.72l-34.27-20a.51.51,0,0,1,0-.88l38-23.41Z" style="fill: rgb(186, 104, 200); transform-origin: 140.374px 357.575px;" id="elqhdsf3i2e2i" class="animable"></path><g id="eldgf83hcv56e"><path d="M155.77,379.72l-34.27-20a.51.51,0,0,1,0-.88l38-23.41Z" style="opacity: 0.4; transform-origin: 140.374px 357.575px;" class="animable"></path></g><polygon points="155.77 379.72 193.99 357.59 193.99 347.54 155.77 369.57 155.77 379.72" style="fill: rgb(186, 104, 200); transform-origin: 174.88px 363.63px;" id="elaob02xwoov" class="animable"></polygon><g id="elt7nz7zn1vhc"><polygon points="155.77 379.72 193.99 357.59 193.99 347.54 155.77 369.57 155.77 379.72" style="opacity: 0.2; transform-origin: 174.88px 363.63px;" class="animable"></polygon></g><path d="M186.54,359.15l-15.1,8.71c-1,.58-1.81,0-1.81-1.37h0a4.37,4.37,0,0,1,1.81-3.48l15.1-8.71c1-.58,1.81,0,1.81,1.37h0A4.37,4.37,0,0,1,186.54,359.15Z" style="fill: rgb(230, 230, 230); transform-origin: 178.99px 361.08px;" id="eljpdfptuxrt" class="animable"></path><path d="M167.41,367.77a4.64,4.64,0,0,1-2.1,3.63c-1.16.67-2.1.13-2.1-1.21a4.65,4.65,0,0,1,2.1-3.64C166.47,365.89,167.41,366.43,167.41,367.77Z" style="fill: rgb(230, 230, 230); transform-origin: 165.31px 368.978px;" id="elj8t1gclde1" class="animable"></path><path d="M155.77,369.57l-34.14-16a.52.52,0,0,1,0-.91l36.62-21.78a1.47,1.47,0,0,1,1.38-.06L194,347.54Z" style="fill: rgb(186, 104, 200); transform-origin: 157.681px 350.123px;" id="elwe2b8v395k" class="animable"></path><polygon points="123.83 354.56 123.83 358.87 152.12 374.88 152.12 367.85 123.83 354.56" style="fill: rgb(245, 245, 245); transform-origin: 137.975px 364.72px;" id="el57gl2q1x0dg" class="animable"></polygon><polygon points="152.12 374.88 155.77 372.59 155.77 369.57 152.12 367.85 152.12 374.88" style="fill: rgb(224, 224, 224); transform-origin: 153.945px 371.365px;" id="elryy2ab2s8q" class="animable"></polygon><polygon points="154.82 340.59 194.09 318.1 162.9 300.91 125.01 323.22 154.82 340.59" style="fill: rgb(250, 250, 250); transform-origin: 159.55px 320.75px;" id="elu4ofjpk8b0r" class="animable"></polygon><path d="M156.17,336.83a.35.35,0,0,1-.17,0L133.2,323.5a.35.35,0,0,1-.13-.48.34.34,0,0,1,.47-.12l22.81,13.29a.34.34,0,0,1,.13.47A.37.37,0,0,1,156.17,336.83Z" style="fill: rgb(224, 224, 224); transform-origin: 144.775px 329.846px;" id="elwt3j8n17yta" class="animable"></path><path d="M159.92,334.56a.33.33,0,0,1-.17,0l-22.81-13.29a.36.36,0,0,1-.13-.48.34.34,0,0,1,.48-.12l22.8,13.29a.34.34,0,0,1-.17.64Z" style="fill: rgb(224, 224, 224); transform-origin: 148.518px 327.608px;" id="eloh60xv4q18" class="animable"></path><path d="M163.56,332.4a.34.34,0,0,1-.17,0l-22.81-13.29a.35.35,0,0,1-.12-.48.34.34,0,0,1,.47-.12l22.81,13.29a.35.35,0,0,1,.12.48A.34.34,0,0,1,163.56,332.4Z" style="fill: rgb(224, 224, 224); transform-origin: 152.16px 325.436px;" id="elhyjn49oo08r" class="animable"></path><path d="M167.31,330.13a.41.41,0,0,1-.18-.05l-22.8-13.29a.34.34,0,0,1-.13-.47.35.35,0,0,1,.48-.13l22.8,13.29a.36.36,0,0,1,.13.48A.36.36,0,0,1,167.31,330.13Z" style="fill: rgb(224, 224, 224); transform-origin: 155.904px 323.136px;" id="el9tymiffyjwk" class="animable"></path><path d="M171.05,327.86a.26.26,0,0,1-.17-.05l-22.81-13.29a.34.34,0,0,1-.12-.47.34.34,0,0,1,.47-.13l22.81,13.29a.35.35,0,0,1,.12.48A.34.34,0,0,1,171.05,327.86Z" style="fill: rgb(224, 224, 224); transform-origin: 159.65px 320.867px;" id="elmycr0wox67" class="animable"></path><path d="M174.79,325.59a.28.28,0,0,1-.17,0l-22.8-13.29a.34.34,0,0,1-.13-.47.36.36,0,0,1,.48-.13L175,324.94a.36.36,0,0,1,.13.48A.37.37,0,0,1,174.79,325.59Z" style="fill: rgb(224, 224, 224); transform-origin: 163.409px 318.63px;" id="el0gf5drm0ytu7" class="animable"></path><path d="M178.54,323.32a.26.26,0,0,1-.17-.05L155.56,310a.34.34,0,0,1-.13-.47.36.36,0,0,1,.48-.13l22.8,13.29a.35.35,0,0,1,.13.48A.34.34,0,0,1,178.54,323.32Z" style="fill: rgb(224, 224, 224); transform-origin: 167.135px 316.338px;" id="ellabdsf1vbri" class="animable"></path><path d="M182.29,321.05a.39.39,0,0,1-.18,0l-22.8-13.3a.34.34,0,0,1-.13-.47.36.36,0,0,1,.48-.13l22.8,13.29a.36.36,0,0,1,.13.48A.36.36,0,0,1,182.29,321.05Z" style="fill: rgb(224, 224, 224); transform-origin: 170.884px 314.083px;" id="elb0e26ot89kk" class="animable"></path><path d="M186,318.78a.39.39,0,0,1-.18,0l-22.8-13.29a.35.35,0,1,1,.35-.61l22.8,13.29a.35.35,0,0,1,.13.48A.34.34,0,0,1,186,318.78Z" style="fill: rgb(224, 224, 224); transform-origin: 174.595px 311.812px;" id="el3lu3xp52plv" class="animable"></path><polygon points="125.12 323.1 154.93 340.48 154.93 367.18 125.12 350.72 125.12 323.1" style="fill: rgb(240, 240, 240); transform-origin: 140.025px 345.14px;" id="elyhxevzuohr" class="animable"></polygon><polygon points="154.93 340.48 194.2 317.98 194.2 344.38 154.93 367.18 154.93 340.48" style="fill: rgb(230, 230, 230); transform-origin: 174.565px 342.58px;" id="eltycm3mgerq" class="animable"></polygon><polygon points="148.52 343.09 154.93 346.82 168.8 338.88 154.93 348.85 148.52 343.09" style="fill: rgb(224, 224, 224); transform-origin: 158.66px 343.865px;" id="elbv2yyw9edr4" class="animable"></polygon><polygon points="148.52 352.38 154.93 356.12 162.76 351.63 154.93 358.15 148.52 352.38" style="fill: rgb(224, 224, 224); transform-origin: 155.64px 354.89px;" id="elo18t6qajqmk" class="animable"></polygon><polygon points="158.66 348.08 163.56 349.54 167.31 343.87 158.66 348.08" style="fill: rgb(224, 224, 224); transform-origin: 162.985px 346.705px;" id="elx5s37690t" class="animable"></polygon><polygon points="158.66 348.08 173.45 339.65 166.05 348.08 158.66 348.08" style="fill: rgb(255, 255, 255); transform-origin: 166.055px 343.865px;" id="el3m4rac25coa" class="animable"></polygon><polygon points="180.79 329.98 184.26 331.01 186.91 327 180.79 329.98" style="fill: rgb(224, 224, 224); transform-origin: 183.85px 329.005px;" id="elva13s9zvuih" class="animable"></polygon><polygon points="180.79 329.98 191.26 324.01 186.03 329.98 180.79 329.98" style="fill: rgb(255, 255, 255); transform-origin: 186.025px 326.995px;" id="elz4b04bsk4v" class="animable"></polygon><polygon points="173.31 349.83 176.78 350.86 179.43 346.85 173.31 349.83" style="fill: rgb(224, 224, 224); transform-origin: 176.37px 348.855px;" id="elc7fqfc378fc" class="animable"></polygon><polygon points="173.31 349.83 183.78 343.87 178.54 349.83 173.31 349.83" style="fill: rgb(255, 255, 255); transform-origin: 178.545px 346.85px;" id="elyy8mvgajsco" class="animable"></polygon><polygon points="135.82 350.66 133.28 351.42 131.33 348.47 135.82 350.66" style="fill: rgb(224, 224, 224); transform-origin: 133.575px 349.945px;" id="eljpvqvqb2uu" class="animable"></polygon><polygon points="135.82 350.66 128.14 346.28 131.98 350.66 135.82 350.66" style="fill: rgb(255, 255, 255); transform-origin: 131.98px 348.47px;" id="elill859q30uc" class="animable"></polygon><polygon points="145.82 340.18 142.35 341.21 139.7 337.2 145.82 340.18" style="fill: rgb(224, 224, 224); transform-origin: 142.76px 339.205px;" id="el2fxg5bzuotv" class="animable"></polygon><polygon points="145.82 340.18 135.35 334.22 140.59 340.18 145.82 340.18" style="fill: rgb(255, 255, 255); transform-origin: 140.585px 337.2px;" id="el4qxc6soivam" class="animable"></polygon></g><g id="freepik--Character--inject-8" class="animable" style="transform-origin: 336.159px 306.023px;"><polygon points="389.97 394.31 386.64 392.92 387.5 388.88 389.97 394.31" style="fill: rgb(55, 71, 79); transform-origin: 388.305px 391.595px;" id="el7v2lzbc0m5l" class="animable"></polygon><polygon points="393.72 383.44 395.14 389.79 389.97 394.31 387.5 388.88 393.72 383.44" style="fill: rgb(69, 90, 100); transform-origin: 391.32px 388.875px;" id="eld8v13kakm1m" class="animable"></polygon><path d="M379.46,376.85a39.7,39.7,0,0,0-2.1,8.14,20.49,20.49,0,0,1-5.26,10.51c-2.43,2.24-6.77,7.4.76,8.32,7.79,1,14.32-5.48,14.42-9.05s1.05-6.37,3-8,3.47-3.3,3.47-3.3-3.47-12.46-6.44-11.76S379.46,376.85,379.46,376.85Z" style="fill: rgb(38, 50, 56); transform-origin: 381.191px 387.803px;" id="elqph9zkujj3" class="animable"></path><path d="M382.47,364.66c-2.24-3.38-4.77-7.36-6.81-11-4.8-8.64-12.07-22.36-19.2-25.1V270.31l-27.38-1.26s-9,31.91,3.79,57.56c9.14,18.37,29,37.52,39.49,46.9C375.64,373,381.64,371.11,382.47,364.66Z" style="fill: rgb(69, 90, 100); transform-origin: 354.237px 321.28px;" id="eleuw1rt3cn8q" class="animable"></path><path d="M388,372.69s-2.5-3.45-5.54-8c-.83,6.45-6.83,8.31-10.11,8.85,4.16,3.71,6.87,5.9,6.87,5.9S388.14,380.65,388,372.69Z" style="fill: rgb(148, 89, 89); transform-origin: 380.176px 372.098px;" id="eleqp0og9nfat" class="animable"></path><path d="M331.84,324.36l7.34-36.22s-5.48-3.2-5.48-11.66c0,0-.69,8.16,3,14.06l-6.31,30.28C330.83,322,331.32,323.19,331.84,324.36Z" style="fill: rgb(55, 71, 79); transform-origin: 334.785px 300.42px;" id="el9jjwu02qlbf" class="animable"></path><path d="M356.46,328.53v-2.1L353,328.67l-6.38,9.87-.6,7.75c2.51,3.09,5.13,6.09,7.74,8.93l.52-12.7,4.8-12.54A11.42,11.42,0,0,0,356.46,328.53Z" style="fill: rgb(55, 71, 79); transform-origin: 352.55px 340.825px;" id="ely1ytsu5y8c" class="animable"></path><polygon points="331.27 424.67 327.89 422.75 331.27 418.27 331.27 424.67" style="fill: rgb(55, 71, 79); transform-origin: 329.58px 421.47px;" id="el16ddvpyinpl" class="animable"></polygon><polygon points="336.19 416.08 336.19 421.75 331.27 424.67 331.27 418.27 336.19 416.08" style="fill: rgb(69, 90, 100); transform-origin: 333.73px 420.375px;" id="elz0yeksb785" class="animable"></polygon><path d="M325.51,404.06s-1.92-.78-3.75,5.89-9.41,11-11.33,12.16-7,6,0,8.5,15.91-1.18,18-5.39,3.16-6.77,7.75-9.14v-8.51c0-1.64-1.72-2.83-2.81-3.11S325.51,404.06,325.51,404.06Z" style="fill: rgb(38, 50, 56); transform-origin: 321.513px 417.728px;" id="el6wlgxi5tpsj" class="animable"></path><path d="M364.55,269.05l-30.85-2.17v9.6c0,8.46,5.48,11.66,5.48,11.66l-9.33,46a52.44,52.44,0,0,0-.92,6.72l-4.05,57.72a11.72,11.72,0,0,0,11.31,2.3c2.1-6.43,5.68-17.17,9.9-28.91,5.08-14.17,5.31-24,5.11-28a9.09,9.09,0,0,1,.73-4.09c1.68-3.9,5.77-13.38,12.62-29.37C377.31,280.81,364.55,269.05,364.55,269.05Z" style="fill: rgb(69, 90, 100); transform-origin: 347.551px 334.167px;" id="elxcc7zz3mcsc" class="animable"></path><path d="M324.88,398.62l-.58,8.29a5.45,5.45,0,0,0,5,2.58c3.66,0,4.94-2.37,4.94-2.37s.73-2.31,2-6.2A11.72,11.72,0,0,1,324.88,398.62Z" style="fill: rgb(148, 89, 89); transform-origin: 330.27px 404.061px;" id="eloifkkdj655" class="animable"></path><path d="M336.77,224.62s-8.62.33-11.63,6.65-7.31,19.09-7.31,19.09l11.56,2.6Z" style="fill: rgb(186, 104, 200); transform-origin: 327.3px 238.79px;" id="elg6ftem2h128" class="animable"></path><g id="el3453ogtql1l"><path d="M336.77,224.62s-8.62.33-11.63,6.65-7.31,19.09-7.31,19.09l11.56,2.6Z" style="fill: rgb(255, 255, 255); opacity: 0.2; transform-origin: 327.3px 238.79px;" class="animable"></path></g><path d="M355.2,225.92l9.35,1.62v21l-2.92,11.16s.55,6,2.92,9.32c0,0-16.64,12.62-35.47,0,0,0,.73-11,.73-14.08,0,0-6.38-3.84-5.75-9.69s12.71-20.66,12.71-20.66l6.64-.09Z" style="fill: rgb(186, 104, 200); transform-origin: 344.283px 249.564px;" id="el5c0fpxdaq4r" class="animable"></path><g id="eljj0sksbb5b"><path d="M355.2,225.92l9.35,1.62v21l-2.92,11.16s.55,6,2.92,9.32c0,0-16.64,12.62-35.47,0,0,0,.73-11,.73-14.08,0,0-6.38-3.84-5.75-9.69s12.71-20.66,12.71-20.66l6.64-.09Z" style="fill: rgb(255, 255, 255); opacity: 0.4; transform-origin: 344.283px 249.564px;" class="animable"></path></g><path d="M339.13,183s-8.08-2.8-10.05,5.47,4.11,16.29-5,19c0,0,5.37,4.47,10.09-3.87l4,17s0,.93-1.41,1.64c0,0,23,5.1,27.35-6.35a4.88,4.88,0,0,1,1,5s6.77-2.74,4.87-11.51c0,0,5.35-.15,6.62-4.51,0,0-8.56.41-8.51-9,.06-10.92-5.69-9.34-5.69-9.34S355.37,176.06,339.13,183Z" style="fill: rgb(38, 50, 56); transform-origin: 350.34px 201.998px;" id="elms31ftops4e" class="animable"></path><path d="M343.41,217.24v7.29s-6.55,11.29-4,12c4.88,1.37,15.74-10.63,15.74-10.63V210.5Z" style="fill: rgb(148, 89, 89); transform-origin: 346.985px 223.569px;" id="eluc23hmvt8c" class="animable"></path><path d="M355.07,208.06v.43c-2.63,10.36-9.46,12.62-11.66,13.15l-.08-16,11.4-.05Z" style="fill: rgb(112, 56, 56); transform-origin: 349.2px 213.615px;" id="elkj5b0ecujip" class="animable"></path><path d="M344.15,185c-4.35.36-13.4,3.54-13.54,15s1.62,20.23,7.57,20.59,19.25-5,19.86-19.9S348.4,184.63,344.15,185Z" style="fill: rgb(148, 89, 89); transform-origin: 344.334px 202.777px;" id="elj605ykgoqm" class="animable"></path><polygon points="338.65 204.61 338.75 211.35 334.79 210.2 338.65 204.61" style="fill: rgb(112, 56, 56); transform-origin: 336.77px 207.98px;" id="elbgg9cmz3lh5" class="animable"></polygon><path d="M344.57,204.43a1.38,1.38,0,0,1-2.75,0,1.39,1.39,0,0,1,1.36-1.4A1.37,1.37,0,0,1,344.57,204.43Z" style="fill: rgb(38, 50, 56); transform-origin: 343.195px 204.361px;" id="el5s6uaz78uq2" class="animable"></path><path d="M335.53,203.6a1.38,1.38,0,1,1-1.4-1.36A1.37,1.37,0,0,1,335.53,203.6Z" style="fill: rgb(38, 50, 56); transform-origin: 334.15px 203.62px;" id="elahrw8sc6m9g" class="animable"></path><path d="M332.44,200.78l2.66-1.63s-1-1.06-2.06-.4A1.87,1.87,0,0,0,332.44,200.78Z" style="fill: rgb(186, 104, 200); transform-origin: 333.724px 199.657px;" id="eliwyjr93uu6c" class="animable"></path><path d="M332.44,200.78l2.66-1.63s-1-1.06-2.06-.4A1.87,1.87,0,0,0,332.44,200.78Z" style="fill: rgb(38, 50, 56); transform-origin: 333.724px 199.657px;" id="elgvl1gpk4lq6" class="animable"></path><path d="M351.33,203.81s-.27,4.83,2.51,4.83h5.45v-9.21c0-10.33-7.83-21.12-24.5-12.59C334.79,186.84,334,200.63,351.33,203.81Z" style="fill: rgb(38, 50, 56); transform-origin: 347.037px 196.198px;" id="el0fglsqj5yyip" class="animable"></path><path d="M353.82,208.07a6.93,6.93,0,0,1,.6-3,3.24,3.24,0,0,1,2.83-2.18c3.25-.05,3.65,3.08,3.6,4.19-.15,2.92-2.54,6.05-7,6.12Z" style="fill: rgb(148, 89, 89); transform-origin: 357.336px 208.045px;" id="el4fbryz12t9b" class="animable"></path><path d="M342.26,213.48a1.13,1.13,0,1,1-1.13-1.13A1.13,1.13,0,0,1,342.26,213.48Z" style="fill: rgb(112, 56, 56); transform-origin: 341.13px 213.48px;" id="elt7xilpb6ly" class="animable"></path><path d="M364.55,227.54s-7.68,2.79-4.32,16.23,6.59,24.69,6.59,24.69l-13.37,8s4.86,2.33,3.77,10.9c0,0,17.48-4.32,21.53-7.26s2.67-11.53,1.71-16.26-5.48-23.93-6.17-26.54S371.56,228.76,364.55,227.54Z" style="fill: rgb(186, 104, 200); transform-origin: 367.468px 257.45px;" id="elez2xjbeivyc" class="animable"></path><g id="elvo4qm6rjb59"><path d="M364.55,227.54s-7.68,2.79-4.32,16.23,6.59,24.69,6.59,24.69l-13.37,8s4.86,2.33,3.77,10.9c0,0,17.48-4.32,21.53-7.26s2.67-11.53,1.71-16.26-5.48-23.93-6.17-26.54S371.56,228.76,364.55,227.54Z" style="fill: rgb(255, 255, 255); opacity: 0.2; transform-origin: 367.468px 257.45px;" class="animable"></path></g><path d="M366.82,268.46a12.16,12.16,0,0,1,7.54,1.85,10.79,10.79,0,0,0-8.12-3.88Z" style="fill: rgb(186, 104, 200); transform-origin: 370.3px 268.37px;" id="elz7vbdbcvxe" class="animable"></path><path d="M311.71,300.69l-34.28-20a.51.51,0,0,1,0-.88l38-23.42Z" style="fill: rgb(186, 104, 200); transform-origin: 296.304px 278.54px;" id="eleeg84qzq2ul" class="animable"></path><g id="ellavlrxughfg"><path d="M311.71,300.69l-34.28-20a.51.51,0,0,1,0-.88l38-23.42Z" style="opacity: 0.4; transform-origin: 296.304px 278.54px;" class="animable"></path></g><polygon points="311.71 300.69 349.93 278.56 349.93 268.5 311.71 290.54 311.71 300.69" style="fill: rgb(186, 104, 200); transform-origin: 330.82px 284.595px;" id="elsueviwe8occ" class="animable"></polygon><g id="el3qij2ouxd8t"><polygon points="311.71 300.69 349.93 278.56 349.93 268.5 311.71 290.54 311.71 300.69" style="opacity: 0.2; transform-origin: 330.82px 284.595px;" class="animable"></polygon></g><path d="M342.47,280.11l-15.09,8.72c-1,.58-1.82,0-1.82-1.38h0a4.33,4.33,0,0,1,1.82-3.47l15.09-8.71c1-.58,1.82,0,1.82,1.37h0A4.36,4.36,0,0,1,342.47,280.11Z" style="fill: rgb(230, 230, 230); transform-origin: 334.925px 282.05px;" id="eli2z8meknm6r" class="animable"></path><path d="M323.34,288.73a4.65,4.65,0,0,1-2.1,3.64c-1.16.67-2.09.12-2.09-1.21a4.64,4.64,0,0,1,2.09-3.64C322.4,286.85,323.34,287.39,323.34,288.73Z" style="fill: rgb(230, 230, 230); transform-origin: 321.245px 289.944px;" id="elq4hz6km7zki" class="animable"></path><path d="M311.71,290.54l-34.15-16.05a.51.51,0,0,1,0-.9l36.62-21.78a1.44,1.44,0,0,1,1.38-.06l34.41,16.75Z" style="fill: rgb(186, 104, 200); transform-origin: 313.63px 271.071px;" id="elrysso19zexq" class="animable"></path><polygon points="279.76 275.52 279.76 279.84 308.05 295.84 308.05 288.82 279.76 275.52" style="fill: rgb(245, 245, 245); transform-origin: 293.905px 285.68px;" id="eln4qg043w6n" class="animable"></polygon><polygon points="308.05 295.84 311.71 293.56 311.71 290.54 308.05 288.82 308.05 295.84" style="fill: rgb(224, 224, 224); transform-origin: 309.88px 292.33px;" id="elxb9vivqfvms" class="animable"></polygon><path d="M357.22,287.38s-15,3.23-16.39,3.57-8.64,2.61-14.61,1.3l14.74-8.5s-7.52-1.84-6.44-4.18c.41-.89,14.4-.41,14.4-.41l4.53-2.68S361.47,277.51,357.22,287.38Z" style="fill: rgb(148, 89, 89); transform-origin: 342.341px 284.567px;" id="elrk76mv6s3cc" class="animable"></path><path d="M277.27,270.33V259.18h62.32c.22,0,6.91,3.48,9.87,5a.86.86,0,0,1,0,1.5l-36.93,20.88a1.82,1.82,0,0,1-1.71.05Z" style="fill: rgb(186, 104, 200); transform-origin: 313.585px 272.99px;" id="elzf79rjvtnk" class="animable"></path><g id="eln90csxzdqg"><path d="M277.27,270.33V259.18h62.32c.22,0,6.91,3.48,9.87,5a.86.86,0,0,1,0,1.5l-36.93,20.88a1.82,1.82,0,0,1-1.71.05Z" style="opacity: 0.4; transform-origin: 313.585px 272.99px;" class="animable"></path></g><polygon points="311.71 283.95 347.07 264.07 347.07 259.75 311.71 278.56 311.71 283.95" style="fill: rgb(224, 224, 224); transform-origin: 329.39px 271.85px;" id="elgj6xudo23sk" class="animable"></polygon><polygon points="277.27 270.33 286.51 264.92 277.27 259.18 277.27 270.33" style="fill: rgb(186, 104, 200); transform-origin: 281.89px 264.755px;" id="elanp4l01ul8p" class="animable"></polygon><g id="elwpemtdxn4xm"><polygon points="277.27 270.33 286.51 264.92 277.27 259.18 277.27 270.33" style="opacity: 0.6; transform-origin: 281.89px 264.755px;" class="animable"></polygon></g><polygon points="283.11 262.8 283.11 268.96 311.71 283.95 311.71 278.56 283.11 262.8" style="fill: rgb(245, 245, 245); transform-origin: 297.41px 273.375px;" id="elwlexv8fvhwd" class="animable"></polygon><path d="M277.27,259.18,310.52,279a2.44,2.44,0,0,0,2.41.07l36.66-19.2a.85.85,0,0,0,.05-1.46l-33.45-21.74Z" style="fill: rgb(186, 104, 200); transform-origin: 313.65px 258.012px;" id="elbf1kphoqgpj" class="animable"></path><path d="M311.71,275.53l-34.28-20a.51.51,0,0,1,0-.88l38-23.42Z" style="fill: rgb(186, 104, 200); transform-origin: 296.304px 253.38px;" id="elk1koznpuvor" class="animable"></path><g id="eltubn6ettuxq"><path d="M311.71,275.53l-34.28-20a.51.51,0,0,1,0-.88l38-23.42Z" style="opacity: 0.4; transform-origin: 296.304px 253.38px;" class="animable"></path></g><polygon points="311.71 275.52 349.93 253.4 349.93 243.34 311.71 265.38 311.71 275.52" style="fill: rgb(186, 104, 200); transform-origin: 330.82px 259.43px;" id="elwvsr4rj8o6" class="animable"></polygon><g id="el93c1z0eeq85"><polygon points="311.71 275.52 349.93 253.4 349.93 243.34 311.71 265.38 311.71 275.52" style="opacity: 0.2; transform-origin: 330.82px 259.43px;" class="animable"></polygon></g><path d="M342.47,255l-15.09,8.71c-1,.58-1.82,0-1.82-1.37h0a4.33,4.33,0,0,1,1.82-3.47l15.09-8.72c1-.57,1.82,0,1.82,1.38h0A4.36,4.36,0,0,1,342.47,255Z" style="fill: rgb(230, 230, 230); transform-origin: 334.925px 256.932px;" id="elx2fb4osfnc" class="animable"></path><path d="M323.34,263.57a4.61,4.61,0,0,1-2.1,3.63c-1.16.67-2.09.13-2.09-1.21a4.63,4.63,0,0,1,2.09-3.63C322.4,261.69,323.34,262.23,323.34,263.57Z" style="fill: rgb(230, 230, 230); transform-origin: 321.245px 264.78px;" id="elqzmthb0ipkp" class="animable"></path><path d="M311.71,265.38l-34.15-16a.52.52,0,0,1,0-.91l36.62-21.78a1.44,1.44,0,0,1,1.38,0l34.41,16.75Z" style="fill: rgb(186, 104, 200); transform-origin: 313.631px 245.947px;" id="el3t36g4y8wzn" class="animable"></path><polygon points="279.76 250.36 279.76 254.68 308.05 270.68 308.05 263.66 279.76 250.36" style="fill: rgb(245, 245, 245); transform-origin: 293.905px 260.52px;" id="elrj7ajs9gsb" class="animable"></polygon><polygon points="308.05 270.68 311.71 268.39 311.71 265.38 308.05 263.66 308.05 270.68" style="fill: rgb(224, 224, 224); transform-origin: 309.88px 267.17px;" id="elq13tgyc195" class="animable"></polygon></g><defs>     <filter id="active" height="200%">         <feMorphology in="SourceAlpha" result="DILATED" operator="dilate" radius="2"></feMorphology>                <feFlood flood-color="#32DFEC" flood-opacity="1" result="PINK"></feFlood>        <feComposite in="PINK" in2="DILATED" operator="in" result="OUTLINE"></feComposite>        <feMerge>            <feMergeNode in="OUTLINE"></feMergeNode>            <feMergeNode in="SourceGraphic"></feMergeNode>        </feMerge>    </filter>    <filter id="hover" height="200%">        <feMorphology in="SourceAlpha" result="DILATED" operator="dilate" radius="2"></feMorphology>                <feFlood flood-color="#ff0000" flood-opacity="0.5" result="PINK"></feFlood>        <feComposite in="PINK" in2="DILATED" operator="in" result="OUTLINE"></feComposite>        <feMerge>            <feMergeNode in="OUTLINE"></feMergeNode>            <feMergeNode in="SourceGraphic"></feMergeNode>        </feMerge>            <feColorMatrix type="matrix" values="0   0   0   0   0                0   1   0   0   0                0   0   0   0   0                0   0   0   1   0 "></feColorMatrix>    </filter></defs></svg>